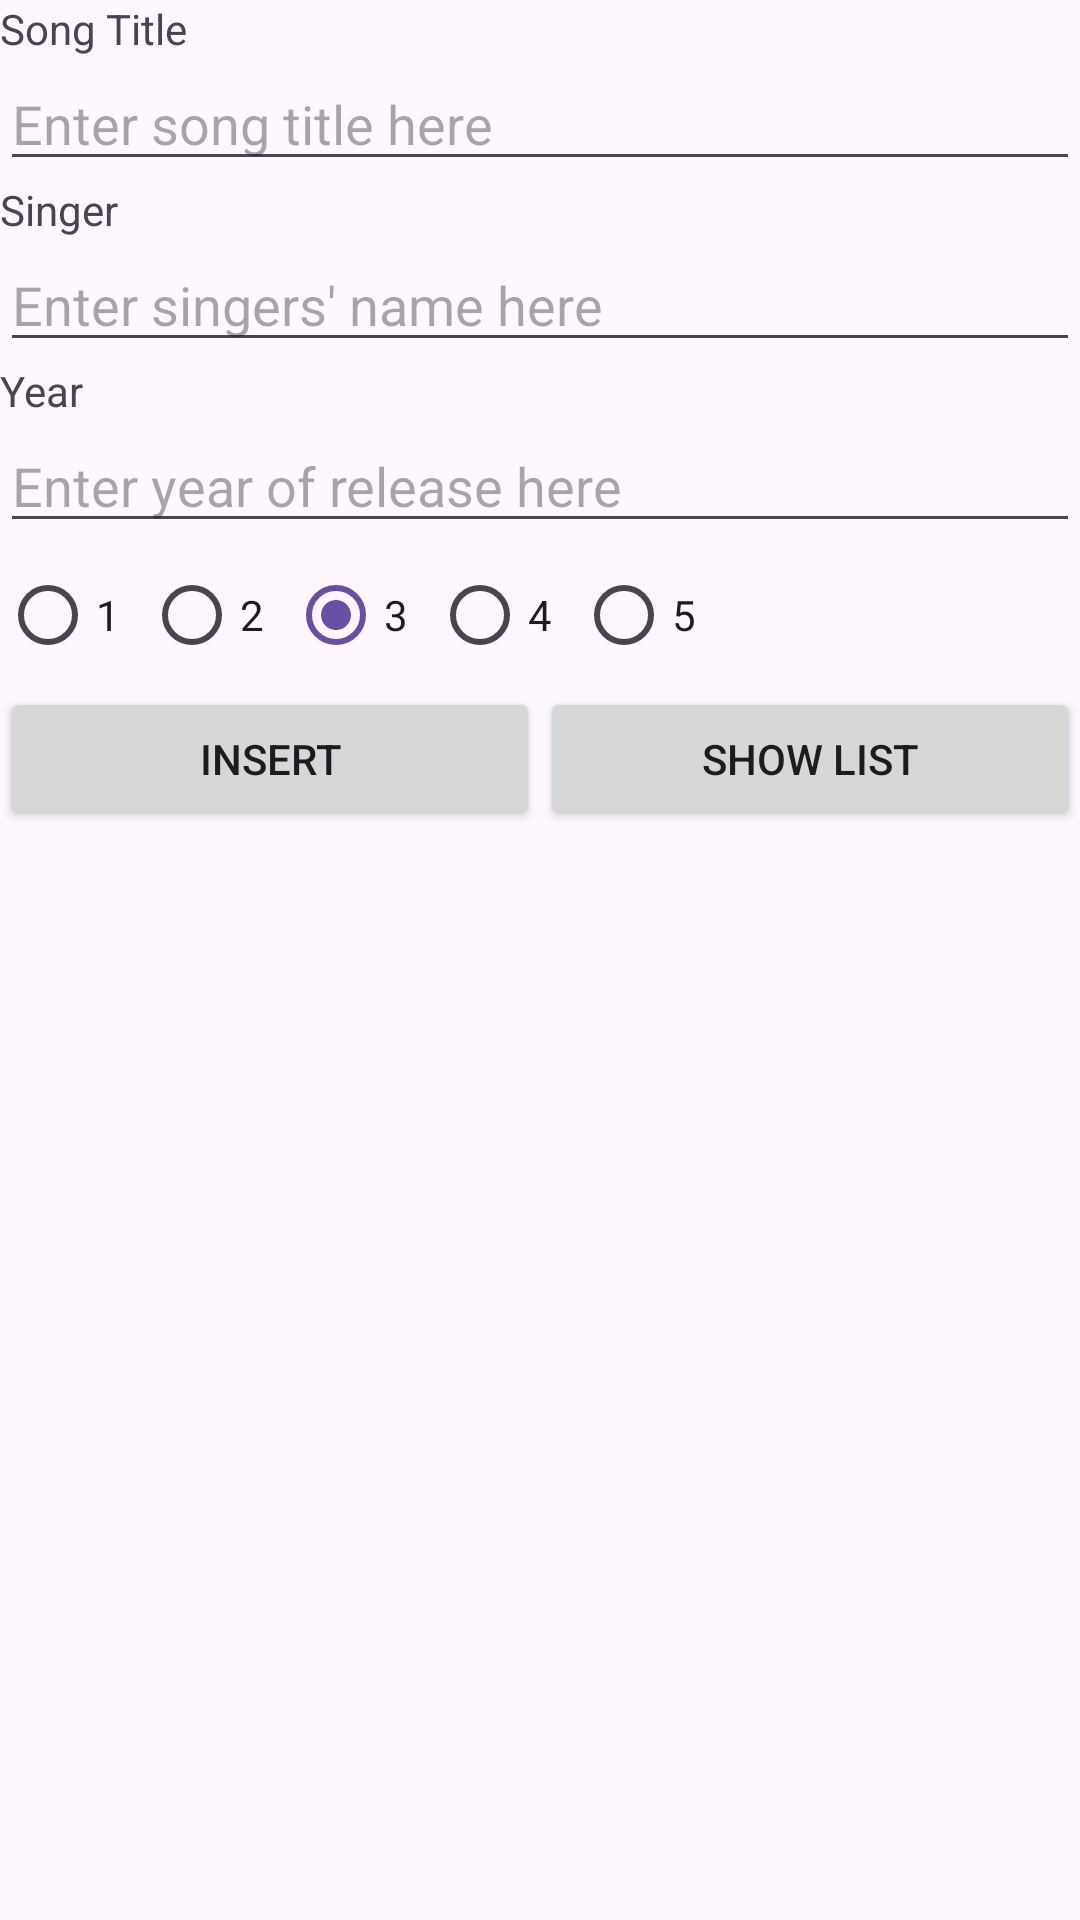

Reconstruct the res/layout file that produces this screen, plus the resources it refers to.
<!-- AndroidManifest.xml: application theme Theme.L08PS -->
<!-- res/layout/activity_main.xml -->
<?xml version="1.0" encoding="utf-8"?>
<LinearLayout xmlns:android="http://schemas.android.com/apk/res/android"
    xmlns:app="http://schemas.android.com/apk/res-auto"
    xmlns:tools="http://schemas.android.com/tools"
    android:layout_width="match_parent"
    android:layout_height="match_parent"
    tools:context=".MainActivity">

    <LinearLayout
        android:layout_width="match_parent"
        android:layout_height="match_parent"
        android:orientation="vertical">

        <TextView
            android:layout_width="wrap_content"
            android:layout_height="wrap_content"
            android:text="Song Title"/>

        <EditText
            android:id="@+id/title"
            android:layout_width="match_parent"
            android:layout_height="wrap_content"
            android:hint="Enter song title here"/>

        <TextView
            android:layout_width="wrap_content"
            android:layout_height="wrap_content"
            android:text="Singer"/>

        <EditText
            android:id="@+id/singer"
            android:layout_width="match_parent"
            android:layout_height="wrap_content"
            android:hint="Enter singers' name here"/>

        <TextView
            android:layout_width="wrap_content"
            android:layout_height="wrap_content"
            android:text="Year"/>

        <EditText
            android:id="@+id/year"
            android:inputType="number"
            android:layout_width="match_parent"
            android:layout_height="wrap_content"
            android:hint="Enter year of release here"/>

        <RadioGroup
            android:id="@+id/star"
            android:layout_width="match_parent"
            android:layout_height="wrap_content"
            android:orientation="horizontal">

            <RadioButton
                android:id="@+id/one"
                android:layout_width="wrap_content"
                android:layout_height="wrap_content"
                android:text="1"/>

            <RadioButton
                android:id="@+id/two"
                android:layout_width="wrap_content"
                android:layout_height="wrap_content"
                android:text="2"/>

            <RadioButton
                android:id="@+id/three"
                android:layout_width="wrap_content"
                android:layout_height="wrap_content"
                android:text="3"
                android:checked="true"/>

            <RadioButton
                android:id="@+id/four"
                android:layout_width="wrap_content"
                android:layout_height="wrap_content"
                android:text="4"/>

            <RadioButton
                android:id="@+id/five"
                android:layout_width="wrap_content"
                android:layout_height="wrap_content"
                android:text="5"/>
        </RadioGroup>

        <LinearLayout
            android:layout_width="match_parent"
            android:layout_height="wrap_content"
            android:orientation="horizontal">

            <Button
                android:id="@+id/insert"
                android:layout_width="match_parent"
                android:layout_height="wrap_content"
                android:layout_weight="1"
                android:text="INSERT"/>

            <Button
                android:id="@+id/display"
                android:layout_width="match_parent"
                android:layout_height="wrap_content"
                android:layout_weight="1"
                android:text="SHOW LIST"/>

        </LinearLayout>

    </LinearLayout>

</LinearLayout>
<!-- resources referenced by this layout -->
<resources>
  <style name="Theme.L08PS" parent="Base.Theme.L08PS" />
  <style name="Base.Theme.L08PS" parent="Theme.Material3.DayNight.NoActionBar">
          
          
      </style>
</resources>
